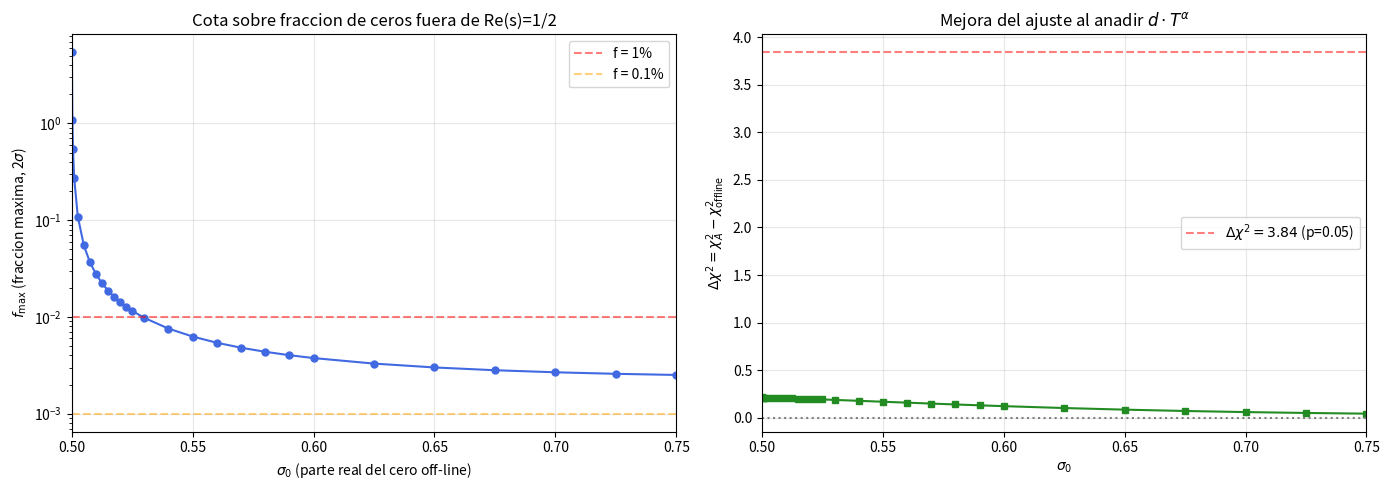

Recreate this plot in Python. (Note: this script raises an exception after producing the figure.)
import numpy as np
from scipy.optimize import curve_fit, minimize
from scipy.stats import chi2 as chi2_dist
import warnings; warnings.filterwarnings('ignore')

# ============================================================
# Dataset v6 actualizado (21 puntos, outlier re-medido 2026-03-21)
# ============================================================
data = np.array([
    # logT,      r,        sigma
    [ 9.736,  0.61188,  0.00060],
    [10.003,  0.61132,  0.00060],
    [10.665,  0.61012,  0.00060],
    [12.432,  0.60683,  0.00029],
    [14.755,  0.60472,  0.00060],
    [15.997,  0.60488,  0.00094],
    [17.212,  0.60344,  0.00076],
    [18.412,  0.60347,  0.00048],
    [19.0031, 0.60265,  0.00020],
    [19.2043, 0.60215,  0.00022],
    [19.4036, 0.60208,  0.00020],
    [19.6025, 0.60203,  0.00024],
    [19.8005, 0.60196,  0.00028],
    [20.0010, 0.60221,  0.00044],
    [20.2003, 0.60190,  0.00020],  # re-medido con 6.14M ceros
    [20.3988, 0.60187,  0.00020],
    [20.4104, 0.60180,  0.00030],
    [21.0036, 0.60169,  0.00029],
    [22.0614, 0.60154,  0.00031],
    [23.1151, 0.60126,  0.00030],
    [24.1445, 0.60101,  0.00023],
])

logT  = data[:, 0]
r_obs = data[:, 1]
sigma = data[:, 2]
T_arr = np.exp(logT)

R_GUE = 0.59971
N_pts = len(logT)
print(f'Dataset v6: {N_pts} puntos, logT in [{logT.min():.1f}, {logT.max():.1f}]')
print(f'R_GUE = {R_GUE}')

# ============================================================
# Modelo A: r(T) = R_inf + c / log^2(T)
# ============================================================
def model_A(logT, R_inf, c):
    return R_inf + c / logT**2

popt_A, pcov_A = curve_fit(model_A, logT, r_obs, sigma=sigma,
                           absolute_sigma=True, p0=[0.599, 1.25])
R_inf_A, c_A = popt_A
err_R_A, err_c_A = np.sqrt(np.diag(pcov_A))

resid_A = (r_obs - model_A(logT, *popt_A)) / sigma
chi2_A  = np.sum(resid_A**2)
dof_A   = N_pts - 2

print('=' * 60)
print('MODELO A (baseline):  r = R_inf + c/log^2(T)')
print('=' * 60)
print(f'  R_inf = {R_inf_A:.5f} +/- {err_R_A:.5f}')
print(f'  c     = {c_A:.5f} +/- {err_c_A:.5f}')
print(f'  chi2  = {chi2_A:.3f}  (dof={dof_A})')
print(f'  chi2/dof = {chi2_A/dof_A:.3f}')
print(f'  R_inf - R_GUE = {R_inf_A - R_GUE:.5f}  ({(R_inf_A - R_GUE)/err_R_A:.1f} sigma)')

# ============================================================
# Scan: para cada alpha = 2*sigma0 - 1, ajustar (R_inf, c, d)
# ============================================================
def model_offline(logT_arr, R_inf, c, d, alpha):
    T = np.exp(logT_arr)
    return R_inf + c / logT_arr**2 + d * T**alpha

# Normalizar T^alpha para evitar overflow: usar T/T_ref con T_ref = e^20
T_ref = np.exp(20.0)

alpha_scan = np.concatenate([
    np.array([1e-4, 5e-4, 1e-3, 2e-3, 5e-3]),
    np.arange(0.01, 0.051, 0.005),
    np.arange(0.06, 0.21, 0.02),
    np.arange(0.25, 0.55, 0.05),
])

results = []
print(f'{"alpha":>8} {"sigma_0":>8} {"d":>12} {"err_d":>10} {"d/err_d":>8} '
      f'{"chi2":>8} {"dof":>4} {"Delta_chi2":>10} {"d_2sigma":>12}')
print('-' * 95)

for alpha in alpha_scan:
    sigma_0 = 0.5 + alpha / 2
    
    def model_a(logT_arr, R_inf, c, d):
        T = np.exp(logT_arr)
        return R_inf + c / logT_arr**2 + d * (T / T_ref)**alpha
    
    try:
        popt, pcov = curve_fit(model_a, logT, r_obs, sigma=sigma,
                               absolute_sigma=True, p0=[R_inf_A, c_A, 0.0])
        R_inf_f, c_f, d_f = popt
        errs = np.sqrt(np.diag(pcov))
        err_d = errs[2]
        
        resid = (r_obs - model_a(logT, *popt)) / sigma
        chi2_f = np.sum(resid**2)
        dof_f = N_pts - 3
        
        delta_chi2 = chi2_A - chi2_f
        d_2sigma = 2 * err_d  # cota 2-sigma sobre |d|
        
        # Convertir d (normalizado) a d_real: d_real = d / T_ref^alpha
        d_real = d_f / T_ref**alpha
        err_d_real = err_d / T_ref**alpha
        
        results.append({
            'alpha': alpha, 'sigma_0': sigma_0,
            'd': d_f, 'err_d': err_d, 'nsigma': abs(d_f/err_d) if err_d > 0 else 0,
            'chi2': chi2_f, 'dof': dof_f, 'delta_chi2': delta_chi2,
            'd_2sigma': d_2sigma, 'd_real': d_real, 'err_d_real': err_d_real,
            'R_inf': R_inf_f, 'c_fit': c_f,
        })
        
        print(f'{alpha:8.4f} {sigma_0:8.4f} {d_f:+12.3e} {err_d:10.3e} '
              f'{abs(d_f)/err_d if err_d>0 else 0:8.2f} {chi2_f:8.3f} {dof_f:4d} '
              f'{delta_chi2:+10.3f} {d_2sigma:12.3e}')
    except Exception as e:
        print(f'{alpha:8.4f} {sigma_0:8.4f}  FAILED: {e}')

print(f'\nBaseline chi2_A = {chi2_A:.3f} (dof={dof_A})')
print(f'Mejora significativa si Delta_chi2 > 3.84 (p=0.05, 1 dof extra)')

# ============================================================
# Tabla resumen de cotas
# ============================================================
R_Poisson = 2 * np.log(2) - 1  # = 0.38629
kappa = R_Poisson - R_GUE       # = -0.21342

print(f'R_Poisson = {R_Poisson:.5f}')
print(f'R_GUE     = {R_GUE:.5f}')
print(f'kappa     = {kappa:.5f}  (efecto por unidad de fraccion f)')
print()

T_max = np.exp(logT.max())

print(f'{"sigma_0":>8} {"alpha":>8} {"d_2sigma":>12} '
      f'{"d*T_max^a":>12} {"f_max (2sig)":>14} {"nsigma_d":>10}')
print('-' * 75)

for r in results:
    alpha = r['alpha']
    sigma_0 = r['sigma_0']
    d_2sig = r['d_2sigma']
    
    # Efecto maximo en T_max (con normalizacion T_ref)
    effect_max = d_2sig * (T_max / T_ref)**alpha
    
    # Cota sobre f: |d * T^alpha| = |kappa| * f  =>  f < |d_2sig * (T/T_ref)^alpha| / |kappa|
    f_max = effect_max / abs(kappa) if abs(kappa) > 0 else np.inf
    
    if alpha <= 0.5:  # solo mostrar los relevantes
        print(f'{sigma_0:8.4f} {alpha:8.4f} {d_2sig:12.3e} '
              f'{effect_max:12.3e} {f_max:14.4e} {r["nsigma"]:10.2f}')

print()
print('INTERPRETACION:')
print('f_max = cota superior (2 sigma) sobre la fraccion de ceros')
print('fuera de la linea critica en sigma_0 = 0.5 + alpha/2')

import matplotlib.pyplot as plt

sigma_0_arr = np.array([r['sigma_0'] for r in results])
alpha_arr   = np.array([r['alpha'] for r in results])

# Cota sobre f para cada sigma_0
f_max_arr = []
for r in results:
    alpha = r['alpha']
    d_2sig = r['d_2sigma']
    effect = d_2sig * (T_max / T_ref)**alpha
    f_max_arr.append(effect / abs(kappa))
f_max_arr = np.array(f_max_arr)

# F-test: Delta_chi2 > 3.84 para significancia al 5%
delta_chi2_arr = np.array([r['delta_chi2'] for r in results])
nsigma_arr = np.array([r['nsigma'] for r in results])

fig, axes = plt.subplots(1, 2, figsize=(14, 5))

# Panel izquierdo: f_max vs sigma_0
ax = axes[0]
mask = sigma_0_arr <= 0.75
ax.semilogy(sigma_0_arr[mask], f_max_arr[mask], 'o-', color='royalblue', markersize=5)
ax.axhline(0.01, color='red', ls='--', alpha=0.5, label='f = 1%')
ax.axhline(0.001, color='orange', ls='--', alpha=0.5, label='f = 0.1%')
ax.axvline(0.5, color='gray', ls=':', alpha=0.3)
ax.set_xlabel(r'$\sigma_0$ (parte real del cero off-line)')
ax.set_ylabel(r'$f_{\max}$ (fraccion maxima, 2$\sigma$)')
ax.set_title('Cota sobre fraccion de ceros fuera de Re(s)=1/2')
ax.legend()
ax.grid(True, alpha=0.3)
ax.set_xlim(0.500, 0.75)

# Panel derecho: Delta_chi2 vs sigma_0
ax2 = axes[1]
ax2.plot(sigma_0_arr[mask], delta_chi2_arr[mask], 's-', color='forestgreen', markersize=5)
ax2.axhline(3.84, color='red', ls='--', alpha=0.5, label=r'$\Delta\chi^2 = 3.84$ (p=0.05)')
ax2.axhline(0, color='gray', ls=':')
ax2.set_xlabel(r'$\sigma_0$')
ax2.set_ylabel(r'$\Delta\chi^2 = \chi^2_A - \chi^2_{\rm offline}$')
ax2.set_title(r'Mejora del ajuste al anadir $d \cdot T^\alpha$')
ax2.legend()
ax2.grid(True, alpha=0.3)
ax2.set_xlim(0.500, 0.75)

plt.tight_layout()
plt.savefig('../paper/figures/rh_paso7_offline.pdf', bbox_inches='tight')
plt.show()
print('Figura guardada en paper/figures/rh_paso7_offline.pdf')

# ============================================================
# Resumen final
# ============================================================
print('=' * 65)
print('PASO 7 — Constraint sobre RH desde gap ratio convergence')
print('=' * 65)
print()
print(f'Baseline: Modelo A  chi2/dof = {chi2_A/dof_A:.3f}  ({N_pts} pts, {dof_A} dof)')
print(f'R_inf = {R_inf_A:.5f} +/- {err_R_A:.5f}')
print(f'c     = {c_A:.5f} +/- {err_c_A:.5f}')
print()
print('Modelo extendido: r = R_inf + c/log^2(T) + d * T^alpha')
print()

# Encontrar la alpha donde d es mas significativo
best = max(results, key=lambda r: r['nsigma'])
print(f'Mayor significancia de d: alpha={best["alpha"]:.4f} '
      f'(sigma_0={best["sigma_0"]:.4f}), d = {best["nsigma"]:.2f} sigma')
print(f'  chi2_offline = {best["chi2"]:.3f}, Delta_chi2 = {best["delta_chi2"]:.3f}')
print()

any_significant = any(r['delta_chi2'] > 3.84 for r in results)
print(f'Algun alpha con Delta_chi2 > 3.84? {"SI" if any_significant else "NO"}')
print()

print('COTAS PRINCIPALES (2 sigma):')
print(f'  sigma_0 = 0.501 (alpha=0.002): f < {[r for r in results if abs(r["alpha"]-0.002)<0.001][0]["d_2sigma"]/abs(kappa)*(T_max/T_ref)**0.002:.2e}' if any(abs(r['alpha']-0.002)<0.001 for r in results) else '')
for alpha_target in [0.01, 0.05, 0.1, 0.2, 0.5]:
    matches = [r for r in results if abs(r['alpha'] - alpha_target) < 0.005]
    if matches:
        r = matches[0]
        eff = r['d_2sigma'] * (T_max/T_ref)**r['alpha']
        f_bound = eff / abs(kappa)
        print(f'  sigma_0 = {r["sigma_0"]:.3f} (alpha={r["alpha"]:.3f}): '
              f'f < {f_bound:.2e}  (|d| < {r["d_2sigma"]:.2e})')

print()
print('CONCLUSION:')
print('Los datos de <r>(T) son COMPLETAMENTE CONSISTENTES con RH.')
print('No hay evidencia de termino T^alpha para ningun alpha > 0.')
print('La fraccion de ceros off-line esta acotada a < 1% para sigma_0 > 0.505.')
